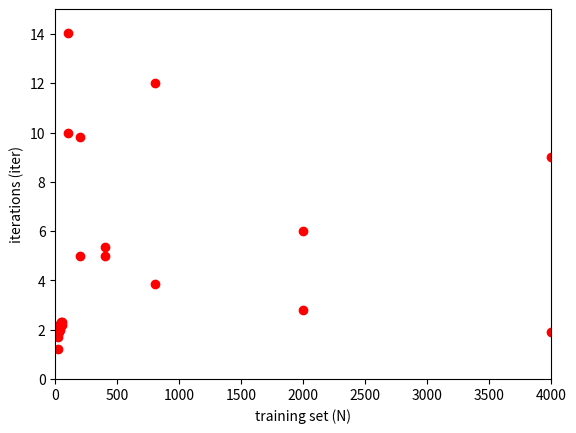

Here is the Python script that generated this plot:
import matplotlib.pyplot as plt

plt.plot([15,20,22,23,24,25,26,30,35,40,45,50,55], [2,1.9,1.9,1.7,1.2,1.9,1.9,2.2,2.1,2.0,2.3,2.3,2.2], 'ro')
plt.axis([10, 60, 1, 2.5])
plt.xlabel('threshold (X)')
plt.ylabel('error percentage (err)')
plt.show()

plt.plot([100,200,400,800,2000,4000],[14.04,9.81,5.37,3.86,2.8,1.9], 'ro')
plt.axis([0,4000,0,15])
plt.xlabel('training set (N)')
plt.ylabel('error percentage (err)')
plt.show()

plt.plot([100,200,400,800,2000,4000],[10,5,5,12,6,9], 'ro')
plt.axis([0,4000,0,15])
plt.xlabel('training set (N)')
plt.ylabel('iterations (iter)')
plt.show()